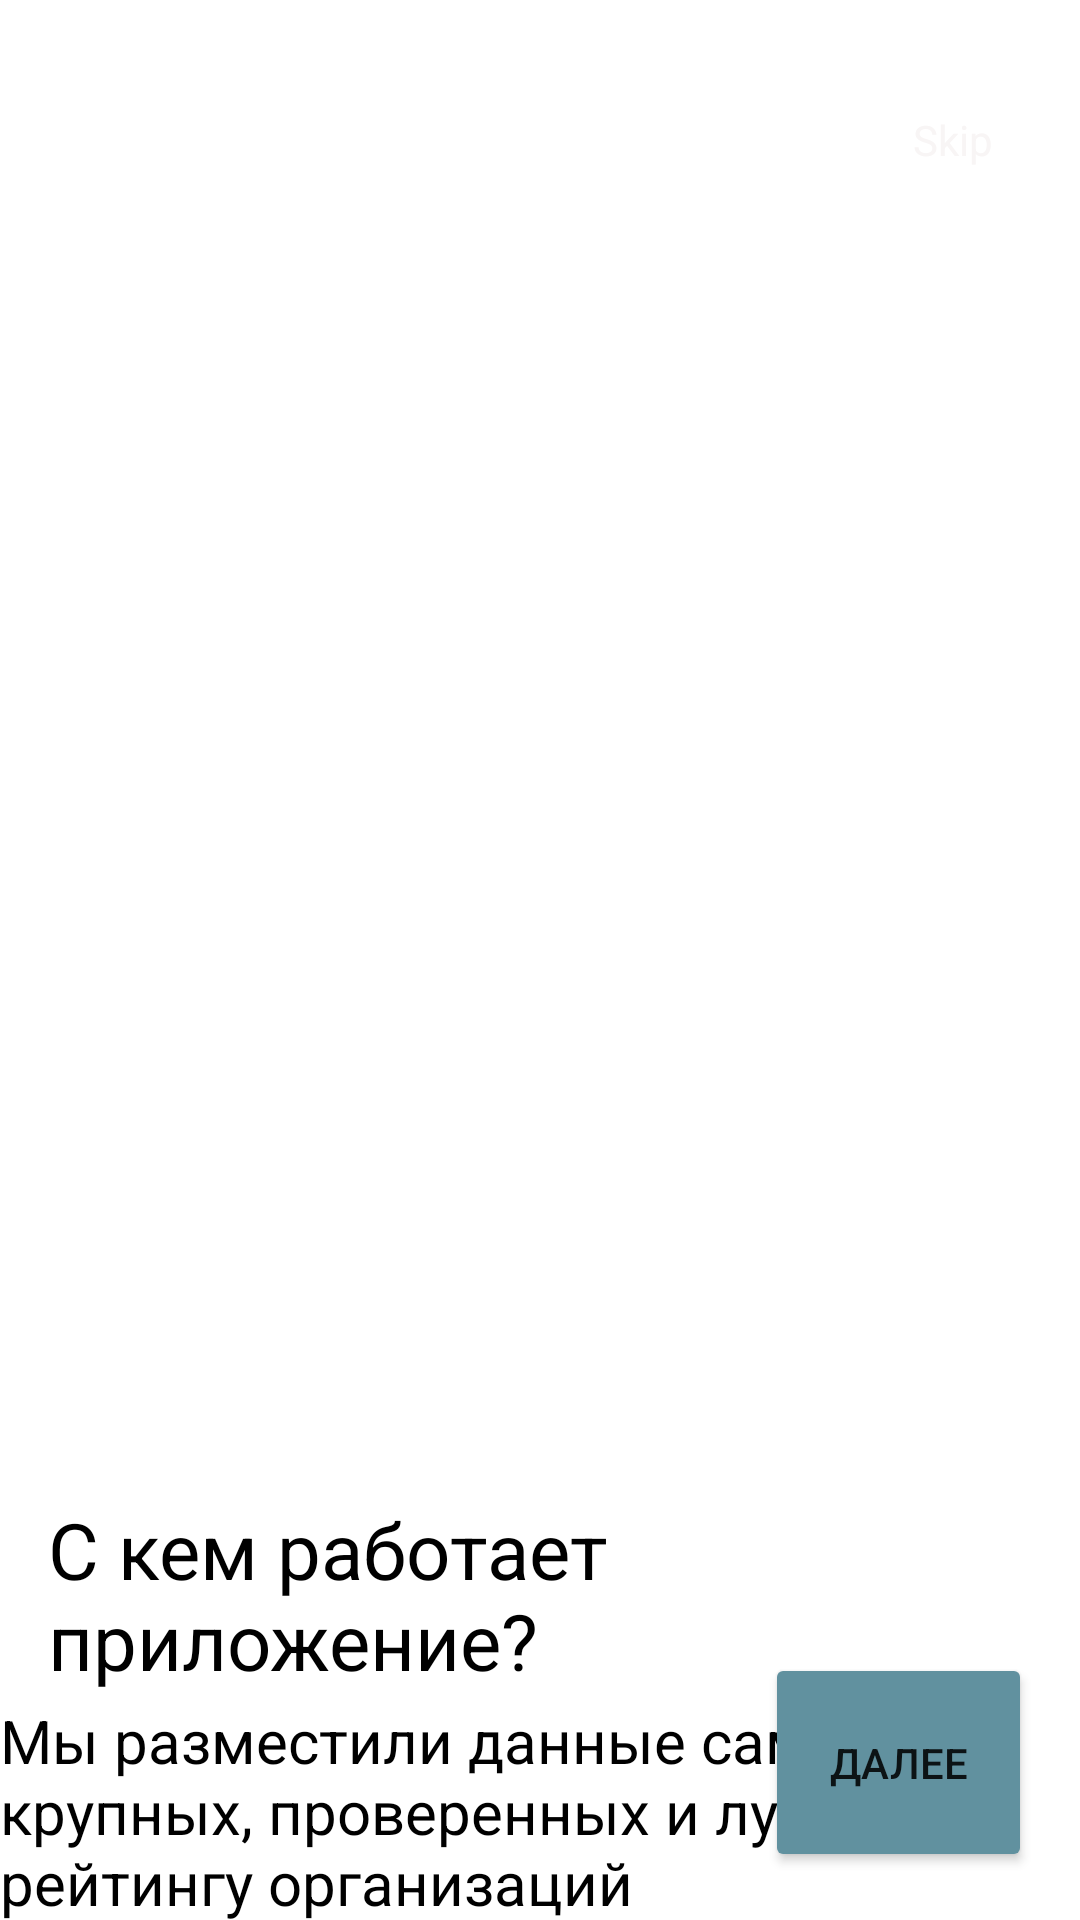

Here is an Android app screen rendered from its layout file. Give the layout XML and the strings, colors and styles it references.
<!-- AndroidManifest.xml: application theme Theme.BaikalTrip2 -->
<!-- res/layout/activity_start4.xml -->
<?xml version="1.0" encoding="utf-8"?>
<androidx.constraintlayout.widget.ConstraintLayout xmlns:android="http://schemas.android.com/apk/res/android"
    xmlns:app="http://schemas.android.com/apk/res-auto"
    xmlns:tools="http://schemas.android.com/tools"
    android:layout_width="match_parent"
    android:layout_height="match_parent"
    android:background="@drawable/startfour"
    tools:context=".start4">

    <TextView

        android:id="@+id/textView"

        android:layout_width="0dp"
        android:layout_height="266dp"
        android:layout_marginTop="471dp"
        android:background="@color/white"
        android:gravity="center_vertical"
        android:text="Мы разместили данные самых крупных, проверенных и лучших по рейтингу организаций"
        android:textColor="@color/black"
        app:layout_constraintEnd_toEndOf="parent"
        android:textSize="20dp"
        app:layout_constraintStart_toStartOf="parent"
        app:layout_constraintTop_toTopOf="parent"
        tools:ignore="MissingConstraints" />

    <Button
        android:id="@+id/button"
        android:layout_width="89dp"
        android:layout_height="73dp"
        android:layout_marginEnd="16dp"
        android:backgroundTint="@color/green3"
        android:layout_marginBottom="16dp"
        android:text="далее"
        app:cornerRadius="90dp"
        app:layout_constraintBottom_toBottomOf="parent"
        app:layout_constraintEnd_toEndOf="parent"
        tools:ignore="MissingConstraints" />

    <TextView
        android:id="@+id/textView2"
        android:layout_width="258dp"
        android:layout_height="74dp"
        android:layout_marginStart="16dp"
        android:layout_marginTop="28dp"
        android:text="С кем работает приложение?"
        android:textColor="@color/black"
        android:textSize="26dp"
        app:layout_constraintStart_toStartOf="parent"
        app:layout_constraintTop_toTopOf="@+id/textView"
        tools:ignore="MissingConstraints" />
    <TextView
        android:id="@+id/textView7"
        android:layout_width="wrap_content"
        android:layout_height="wrap_content"
        android:layout_marginTop="32dp"
        android:layout_marginEnd="29dp"
        android:layout_marginBottom="410dp"
        android:clickable="true"
        android:onClick="onClick"
        android:text="Skip"
        android:textColor="#F8F5F5"
        app:layout_constraintBottom_toTopOf="@+id/textView"
        app:layout_constraintEnd_toEndOf="parent"
        app:layout_constraintTop_toTopOf="parent" />

</androidx.constraintlayout.widget.ConstraintLayout>
<!-- resources referenced by this layout -->
<resources>
  <color name="black">#FF000000</color>
  <color name="green3">#61919F</color>
  <color name="white">#FFFFFFFF</color>
  <style name="Theme.BaikalTrip2" parent="Theme.MaterialComponents.DayNight.DarkActionBar">
          
          <item name="colorPrimary">@color/purple_500</item>
          <item name="colorPrimaryVariant">@color/purple_700</item>
          <item name="colorOnPrimary">@color/white</item>
          
          <item name="colorSecondary">@color/teal_200</item>
          <item name="colorSecondaryVariant">@color/teal_700</item>
          <item name="colorOnSecondary">@color/black</item>
          
          <item name="android:statusBarColor" tools:targetApi="l">?attr/colorPrimaryVariant</item>
          
      </style>
  <color name="purple_500">#FF6200EE</color>
  <color name="purple_700">#FF3700B3</color>
  <color name="teal_200">#FF03DAC5</color>
  <color name="teal_700">#FF018786</color>
</resources>
